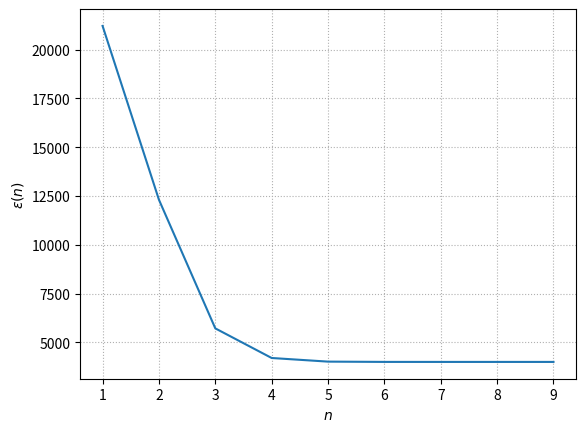

The matplotlib source for this figure:
# ---------------------------------------------------------------- #

import numpy as np
import matplotlib.pyplot as plt
from fractions import Fraction

# from scipy.integrate import quad

# ---------------------------------------------------------------- #

beta_scalar = lambda n: n / np.sqrt(4 * n**2 - 1)
beta_vector = lambda n: np.array([beta_scalar(i) for i in range(1, n)])
T = lambda n: np.diag(beta_vector(n), 1) + np.diag(beta_vector(n), -1)
L = lambda nodes, i, x: np.prod(
    [(x - nodes[j]) / (nodes[i] - nodes[j]) for j in range(len(nodes)) if nodes[i] != nodes[j]]
)

def weights_nodes(n):

    eigen_values, eigen_vectors = np.linalg.eig(T(n))
    eigen_vectors = np.transpose(eigen_vectors)

    nodes = eigen_values

    # weights = [quad(lambda x: L(nodes, i, x), a, b)[0] for i in range(n)]
    weights = [(v[0] / np.linalg.norm(v))**2 * 2 for v in eigen_vectors]

    return zip(weights, nodes)

quad_gauss_reference = lambda n, f: sum([weight * f(node) for weight, node in weights_nodes(n)])

Phi = lambda a, b, xi: (a + b + xi * (b - a)) / 2
Phi_inverse = lambda a, b, eta: (2 * eta - (a + b)) / (b - a)
quad_gauss = lambda a, b, n, f: abs(a + b) / 2 * quad_gauss_reference(n, lambda xi: f(Phi(a, b, xi)))

# ---------------------------------------------------------------- #

def test_1(p_max, n):

    for p in range(p_max+1):

        result_decimal  = quad_gauss(0, 1, n, lambda x: x**p)
        result_fraction = str(Fraction(result_decimal).limit_denominator(1000))

        print(result_decimal)
        print(result_fraction)
        print()

# test_1(30, 10)

# ---------------------------------------------------------------- #

def test_2(p_array, n_max):

    a = 0
    b = 1

    for p in p_array:

        approximates = [quad_gauss(a, b, n, lambda x: x**p) for n in range(n_max)]
        exact = b ** (p+1) / (p+1) - a ** (p+1) / (p+1)
        errors = [abs(approximate - exact) for approximate in approximates]

        plt.plot(range(n_max), errors, label = f'$x^{{{p}}}$')

    plt.legend()
    plt.xlabel('$n$')
    plt.ylabel('$\epsilon(n)$')
    plt.grid(linestyle = ':')

    plt.show()

# test_2([1, 2, 4, 8, 16], 10)

# ---------------------------------------------------------------- #


def test_3(a, b, n_max, f, exact):

    approximates = [quad_gauss(a, b, n, f) for n in range(1, n_max)]
    errors = [abs(exact - approximate) for approximate in approximates]

    plt.plot(range(1, n_max), errors)

    plt.xlabel('$n$')
    plt.ylabel('$\epsilon(n)$')
    plt.grid(linestyle = ':')

    plt.show()

a = -1
b = 10
n_max = 10
f = np.exp
F = f
exact = F(b) - F(a)

test_3(a, b, n_max, f, exact)

# ---------------------------------------------------------------- #
